Run: headless pygame with SDL's dummy video driver; simulated clock (each Clock.tick advances the game by its frame time, no real sleeping); random seed 0; keys injected as events and as key.get_pressed() state; no mouse input.
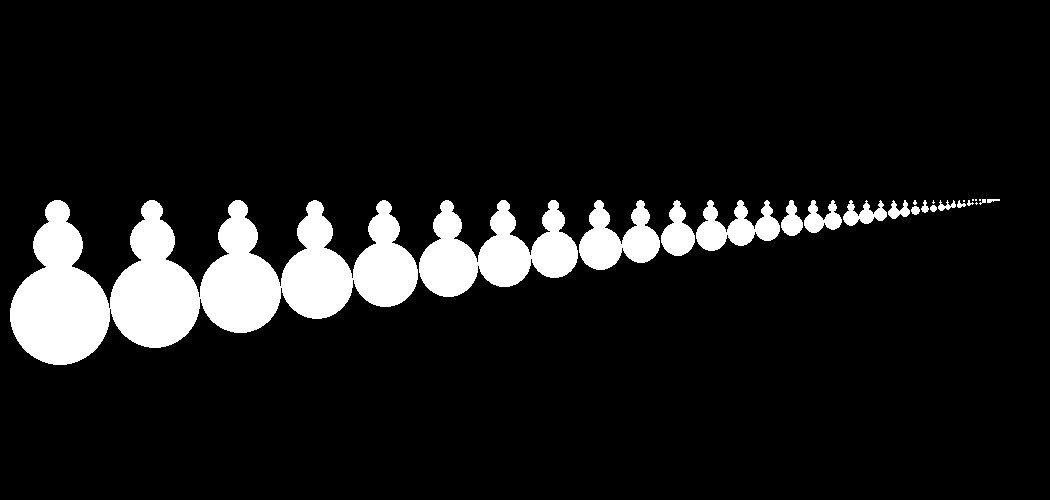
Frame 1 of 4 · flips 1–60 · no input
Frame 2 of 4 · flips 61–180 · tapped SPACE, RETURN · held RIGHT (→), D · screen unchanged from frame 1, image omitted
Frame 3 of 4 · flips 181–300 · held DOWN (↓), S · screen unchanged from frame 2, image omitted
Frame 4 of 4 · flips 301–420 · held LEFT (←), A, UP (↑), W · screen unchanged from frame 3, image omitted

The pygame program that drew these frames:

# Import the library of functions called 'pygame'
import pygame


# Define a function that will draw a snowman at a certain location
def draw_snowman(screen, x, y):
    pygame.draw.ellipse(screen, white, [35+x, 0+y, 25, 25])
    pygame.draw.ellipse(screen, white, [23+x, 20+y, 50, 50])
    pygame.draw.ellipse(screen, white, [0+x, 65+y, 100, 100])

def draw_snowman2(screen, x, y, s):
    pygame.draw.ellipse(screen, white, [35*s+x, 0*s+y, 25*s, 25*s])
    pygame.draw.ellipse(screen, white, [23*s+x, 20*s+y, 50*s, 50*s])
    pygame.draw.ellipse(screen, white, [0*s+x, 65*s+y, 100*s, 100*s])

def draw_snowmen(screen, x, y):
    if x + 100 < size[0]:
        draw_snowman(screen, x, y)
        draw_snowmen(screen, x + 100, y)


def draw_snowmen2(screen, x, y, s):
    # if x + (100*s) < size[0]:
    if s > 0.01:     # Snowman is too small
        draw_snowman2(screen, x, y, s)
        draw_snowmen2(screen, x + 100*s, y, s*0.9)

# Initialize the game engine
pygame.init()
 
# Define the colors we will use in RGB format
black = [0, 0, 0]
white = [255, 255, 255]
blue = [0, 0, 255]
green = [0, 255, 0]
red = [255, 0, 0]

# Set the height and width of the screen
size = [1050, 500]
screen = pygame.display.set_mode(size)
 
# Loop until the user clicks the close button.
done = False
clock = pygame.time.Clock()
 
 
while not done:
 
    # This limits the while loop to a max of 10 times per second.
    # Leave this out and we will use all CPU we can.
    clock.tick(10)
     
    for event in pygame.event.get():    # User did something
        if event.type == pygame.QUIT:    # If user clicked close
            done = True     # Flag that we are done so we exit this loop
 
    # Clear the screen and set the screen background
    screen.fill(black)
     
    # Draw Snowman at a particular location
    draw_snowmen2(screen, 10, 200, 1)
 
    # Go ahead and update the screen with what we've drawn.
    # This MUST happen after all the other drawing commands.
    pygame.display.flip()
 
# Tidy up
pygame.quit()
